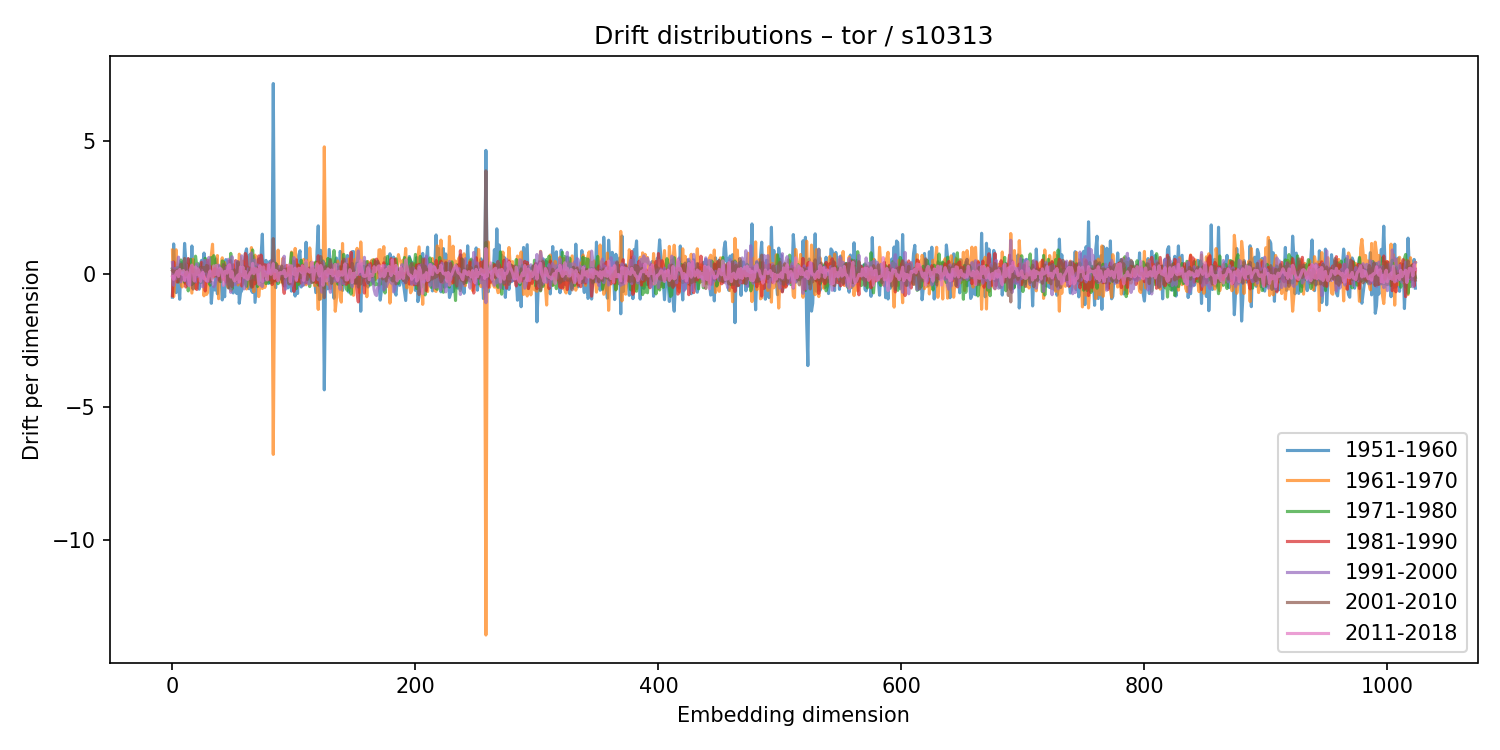

The data file committed next to this chart (first rows):
1951-1960, 1961-1970, 1971-1980, 1981-1990, 1991-2000, 2001-2010, 2011-2018
-0.8856, 0.8874, 0.1921, -0.8316, 0.4144, 0.1186, -0.1125
1.118, -0.8661, 0.2207, 0.4421, -0.4341, 0.06131, -0.2135
-0.09635, -0.2033, 0.002807, -0.0962, 0.1973, 0.09194, -0.09697
-0.7137, 0.8993, -0.1082, 0.1353, -0.1958, -0.06322, 0.005867
0.1919, -0.2368, 0.2322, -0.3172, 0.2559, 0.1309, 0.09433
-0.424, 0.06801, -0.3141, -0.05609, 0.6219, -0.2822, -0.1117
-0.9633, -0.1124, 0.28, 0.08725, -0.193, 0.167, 0.1563
0.4153, -0.3712, 0.5138, -0.2349, -0.3092, 0.3545, 0.01168
0.2852, -0.499, 0.1186, -0.124, 0.03744, 0.1432, -0.01869
-0.1002, -0.05818, 0.03509, -0.05895, -0.04552, 0.1728, 0.1178
1.139, -0.3619, -0.3275, -0.04672, -0.2618, 0.5723, -0.2505
0.4665, -0.2205, 0.04884, -0.5031, 0.3651, -0.06089, 0.04017
0.1809, -0.4148, 0.3574, 0.04285, -0.2973, 0.05361, 0.06441
0.5565, -0.2933, -0.6492, 0.5652, -0.4267, 0.05936, -0.1395
0.1678, 0.3571, 0.04586, -0.3274, 0.1361, 0.07678, -0.4627
-0.2765, -0.1776, 0.5401, 0.1942, -0.4104, 0.2771, 0.1881
1.042, -0.7313, -0.4123, 0.2875, -0.03496, -0.04868, 0.322
-0.3747, 0.546, 0.008615, -0.07255, -0.1491, -0.5802, 0.1714
0.05443, 0.1744, -0.3386, 0.009878, -0.02476, 0.1466, -0.2767
-0.259, -0.5599, 0.6586, -0.2416, -0.3129, -0.04846, 0.2555
-0.2184, 0.2429, 0.3087, -0.5974, 0.3651, 0.001112, -0.03501
0.08338, -0.2736, 0.3787, -0.1853, -0.08967, 0.1407, 0.1776
-0.5834, 0.05914, 0.0424, -0.007284, 0.2112, 0.03752, 0.07155
0.3564, 0.09382, -0.3176, -0.08468, 0.1919, 0.2324, -0.2928
0.502, 0.1172, -0.3304, 0.4312, -0.466, 0.2299, -0.1104
-0.2516, 0.1335, 0.3799, -0.1172, -0.4945, 0.2278, 0.05067
0.7745, -0.8347, 0.08284, -0.2149, 0.4906, 0.2267, -0.1801
-0.01871, -0.3731, 0.5803, -0.6525, 0.4875, 0.09293, -0.2059
0.283, -0.7834, 0.219, -0.1316, 0.2489, 0.3071, -0.2546
0.4153, -0.7056, -0.1057, 0.5111, -0.3005, 0.2876, -0.2816
-0.2236, 0.4797, -0.2754, -0.2068, 0.6082, -0.2898, -0.02483
0.158, 0.04687, -0.4319, 0.2876, -0.2088, -0.2925, 0.1028
-1.117, 0.6843, 0.6049, -0.1075, -0.345, -0.0137, -0.05137
-0.5394, 1.108, -0.1737, 0.1453, -0.3261, 0.004383, -0.2313
-0.508, -0.1207, 0.6774, -0.09854, -0.4902, 0.01735, 0.2929
-0.6167, 0.1962, 0.4228, 0.1918, -0.4112, 0.1224, -0.04482
0.5559, 0.1633, -0.02621, -0.00406, -0.2505, -0.08923, 0.3134
-0.7594, 0.6808, -0.077, -0.1034, -0.03958, 0.1381, -0.01094
0.2821, -0.9417, 0.1697, -0.2196, 0.3212, 0.1324, -0.07756
0.2827, -0.03763, -0.08967, 0.0758, 0.204, -0.2933, 0.2047
-0.02866, 0.1582, -0.301, -0.041, 0.0765, -0.01026, 0.174
-0.9892, 0.5962, 0.4796, -0.02697, -0.1281, 0.0799, 0.01414
-0.5146, -0.1345, 0.4431, -0.2163, 0.125, 0.3446, -0.4443
-0.8715, 0.4158, 0.2831, -0.03917, -0.006354, -0.08917, 0.08267
0.5285, -0.181, -0.06043, -0.3107, 0.2232, -0.0002051, 0.08758
0.01326, -0.4064, 0.09796, 0.2843, -0.3988, 0.08865, 0.01624
0.0003081, -0.511, 0.2761, -0.2742, 0.5424, -0.5393, 0.2918
0.05724, 0.07619, -0.5457, 0.4899, -0.2638, 0.05515, 0.3379
0.4932, -0.6322, 0.763, 0.2417, -0.7058, 0.1226, -0.1257
-0.08483, 0.236, -0.5798, -0.1318, 0.6405, -0.4868, 0.07788
-0.7263, 0.3441, 0.09798, 0.3141, -0.4321, 0.04459, -0.17
0.1547, 0.1814, -0.07615, 0.06989, -0.0581, 0.135, -0.2708
0.131, -0.2965, 0.08684, 0.491, -0.4064, -0.04948, -0.244
-0.7485, 0.1244, -0.2462, -0.2016, 0.4631, -0.2526, -0.1201
0.3867, -0.4273, -0.01709, 0.2667, -0.3385, 0.4498, -0.05053
-1.115, 0.7321, -0.1194, -0.1216, 0.4049, 0.008172, -0.3175
-0.7219, 0.5787, 0.00637, -0.08092, -0.00267, -0.2018, 0.2509
-0.6379, 0.1346, 0.2468, -0.4642, 0.6715, -0.04054, -0.05997
-0.07576, 0.4685, 0.03662, -0.281, 0.09013, -0.05741, 0.2521
0.1276, 0.01607, 0.1359, 0.1147, -0.5742, 0.2587, -0.1366
... 964 more rows
